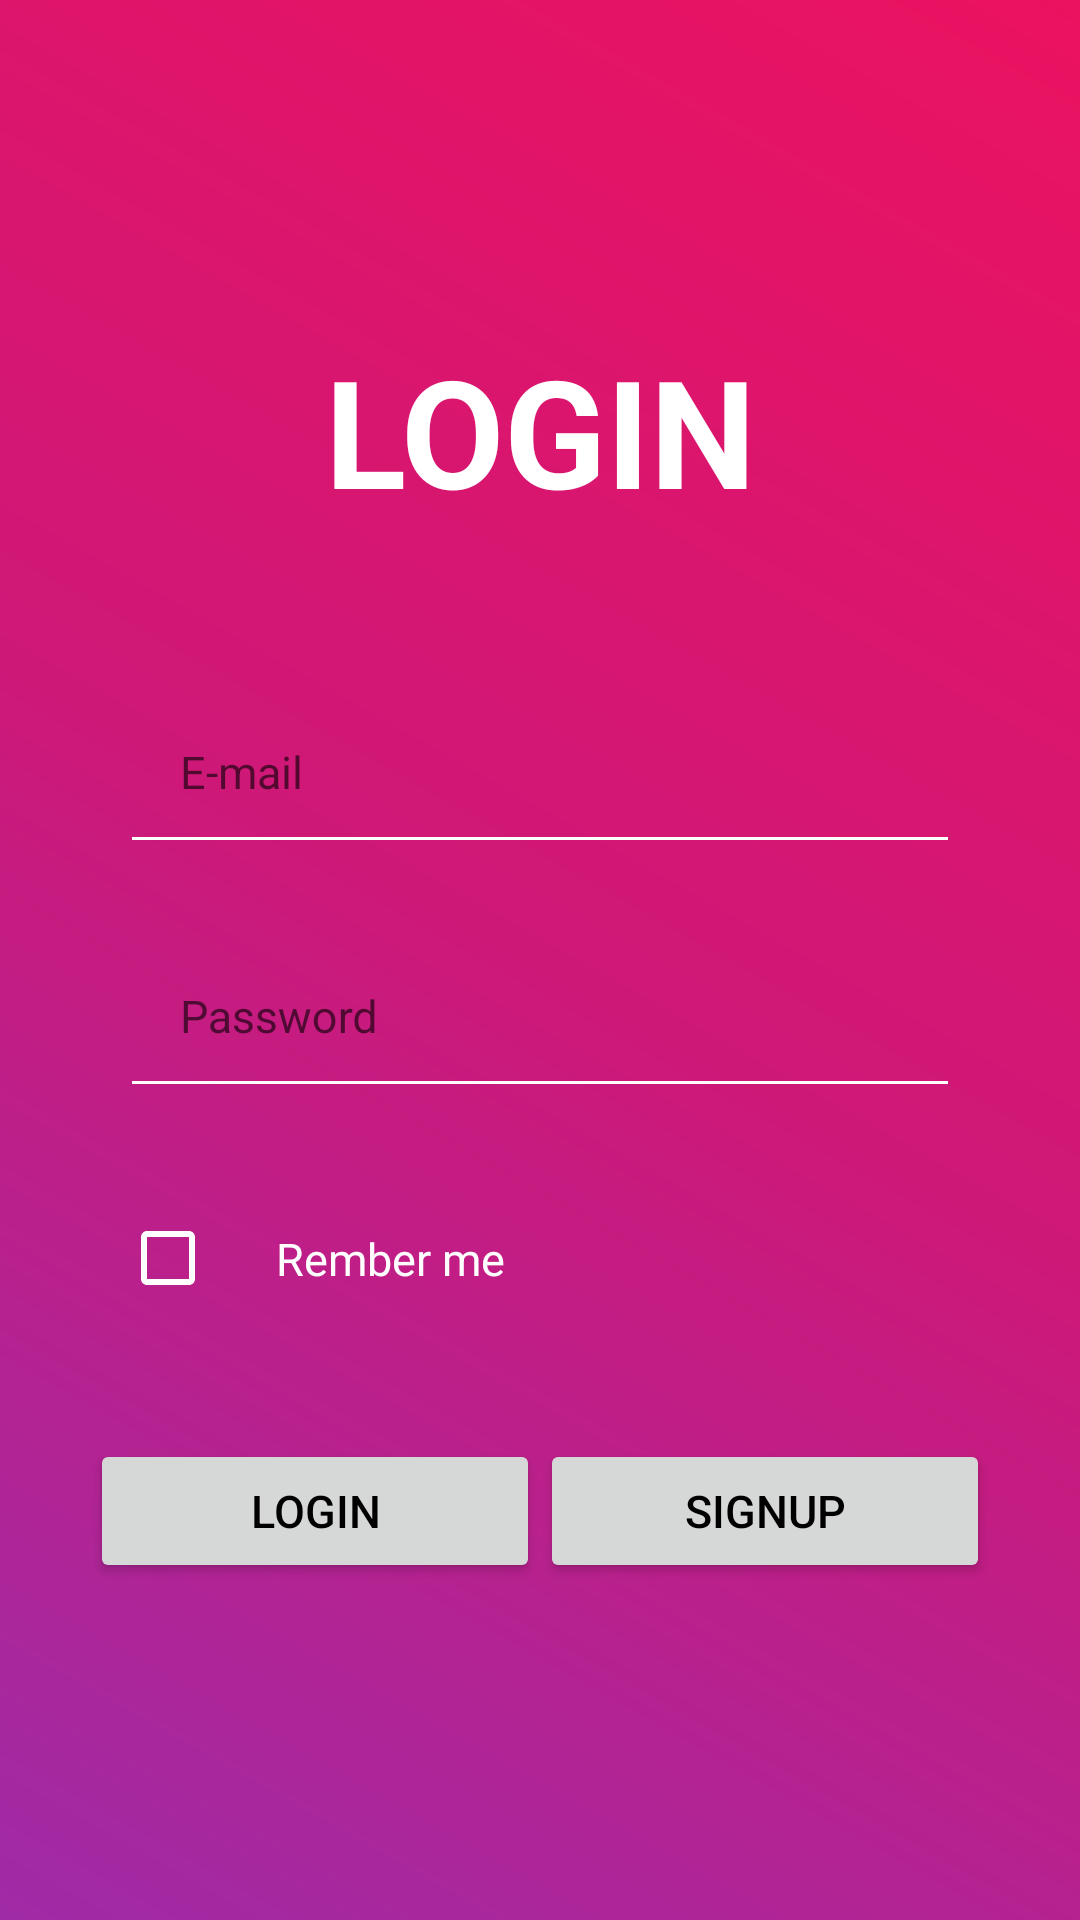

Android layout source for this screen:
<!-- AndroidManifest.xml: application theme AppTheme -->
<!-- res/layout/login.xml -->
<?xml version="1.0" encoding="utf-8"?>
<RelativeLayout xmlns:android="http://schemas.android.com/apk/res/android"
    android:layout_width="match_parent"
    android:layout_height="match_parent"
    xmlns:app="http://schemas.android.com/apk/res-auto"
    android:background="@drawable/color_gradient">

    
<RelativeLayout
    android:layout_width="wrap_content"
    android:layout_height="wrap_content"
    android:layout_below="@id/appbar"
    android:padding="30dp"
    >
    <TextView
        android:layout_width="match_parent"
        android:layout_height="wrap_content"
        android:id="@+id/txt_login"
        android:text="LOGIN"
        android:layout_marginTop="80dp"
        android:textStyle="bold"
        android:textSize="50sp"
        android:textColor="@color/white"
        android:textAlignment="center"
        />
    <LinearLayout
        android:layout_below="@+id/txt_login"
        android:layout_width="match_parent"
        android:layout_height="match_parent"
        android:orientation="vertical"
        android:layout_marginTop="40dp"
        android:layout_centerInParent="true">
        <android.support.design.widget.TextInputLayout
            android:layout_width="match_parent"
            android:layout_height="wrap_content">
            <EditText
                android:layout_width="match_parent"
                android:layout_height="wrap_content"
                android:id="@+id/edt_email"
                android:inputType="textEmailAddress"
                android:padding="20dp"
                android:ems="10"
                android:hint="E-mail"
                android:layout_margin="10dp"
                android:textStyle="normal"
                android:textSize="15dp"
                android:textColorHint="@color/white"
                android:textColor="@color/white"
                android:backgroundTint="@color/white"

                />

        </android.support.design.widget.TextInputLayout>
        <android.support.design.widget.TextInputLayout
            android:layout_width="match_parent"
            android:layout_height="wrap_content">
        <EditText
            android:layout_width="match_parent"
            android:layout_height="wrap_content"
            android:ems="10"
            android:padding="20dp"
            android:hint="Password"
            android:id="@+id/edt_password"
            android:layout_margin="10dp"
            android:textStyle="normal"
            android:textSize="15dp"
            android:textColor="@color/white"
            android:backgroundTint="@color/white"
            android:textColorHint="@color/white"
            android:inputType="textPassword"


            />
        </android.support.design.widget.TextInputLayout>
        <CheckBox
            android:id="@+id/checkbox"
            android:layout_width="wrap_content"
            android:layout_height="wrap_content"
            android:layout_margin="10dp"
            android:ems="10"
            android:textSize="15dp"
            android:padding="20dp"
            android:text="Rember me"
            android:buttonTint="@color/white"
            android:textColor="@color/white"

            />
        <LinearLayout
            android:layout_width="match_parent"
            android:layout_height="wrap_content"
            android:orientation="horizontal"
            android:layout_marginTop="20dp"
            >
            <Button
                android:layout_weight="1"
                android:layout_width="wrap_content"
                android:layout_height="wrap_content"
                android:id="@+id/btn_login"
                android:text="Login"
                android:textColor="@color/black"
                android:textSize="15dp"

                />

            <Button
                android:layout_weight="1"
                android:id="@+id/btn_signup"
                android:layout_width="wrap_content"
                android:layout_height="wrap_content"
                android:text="SIGNUP"
                android:textColor="@color/black"
                android:textSize="15dp" />

        </LinearLayout>

    </LinearLayout>

</RelativeLayout>
</RelativeLayout>
<!-- resources referenced by this layout -->
<resources>
  <!-- drawable color_gradient (drawable) -->
  <?xml version="1.0" encoding="utf-8"?>
  <shape xmlns:android="http://schemas.android.com/apk/res/android">
  
      <gradient
          android:angle="45"
          android:type="linear"
          android:startColor="#9F2BA6"
          android:centerColor="#CE1878"
          android:endColor="#EB1260">
  
      </gradient>
      <corners android:radius="0dp"/>
  </shape>
  <style name="AppTheme.AppBarOverlay" parent="ThemeOverlay.AppCompat.Dark.ActionBar" />
  <style name="AppTheme.PopupOverlay" parent="ThemeOverlay.AppCompat.Light" />
  <style name="AppTheme" parent="Theme.AppCompat.Light.NoActionBar">
          
          <item name="colorPrimary">@color/colorPrimary</item>
          <item name="colorPrimaryDark">@color/colorPrimaryDark</item>
          <item name="colorAccent">@color/colorAccent</item>
      </style>
  <!-- not gathered from this repository: default colours our renderer supplied (Android Studio template values) -->
  <color name="black">#FF000000</color>
  <color name="white">#FFFFFFFF</color>
  <color name="colorPrimary">#FF6200EE</color>
  <color name="colorPrimaryDark">#FF3700B3</color>
  <color name="colorAccent">#FF03DAC5</color>
</resources>
